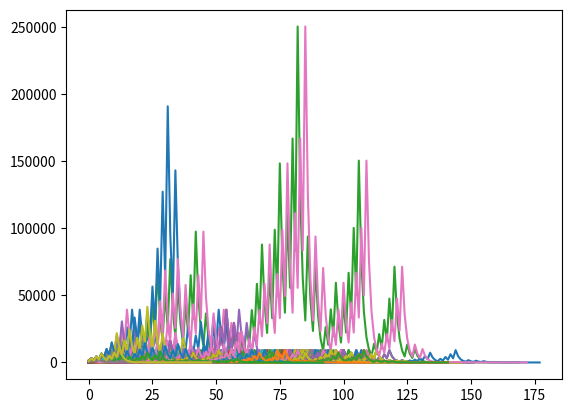

Recreate this plot in Python.
import matplotlib.pyplot as plt
import time
start_time = time.time()

for i in range(1, 1000):
    n = i
    list = []

    while (n != 1):
        list.append(n)
        print(n)
        if (n % 2 == 0):
            n = n // 2
        else:
            n = n * 3 + 1
    print("1")
    plt.plot(list)

print("Time to complete (seconds): ")
print(time.time() - start_time)
plt.show()